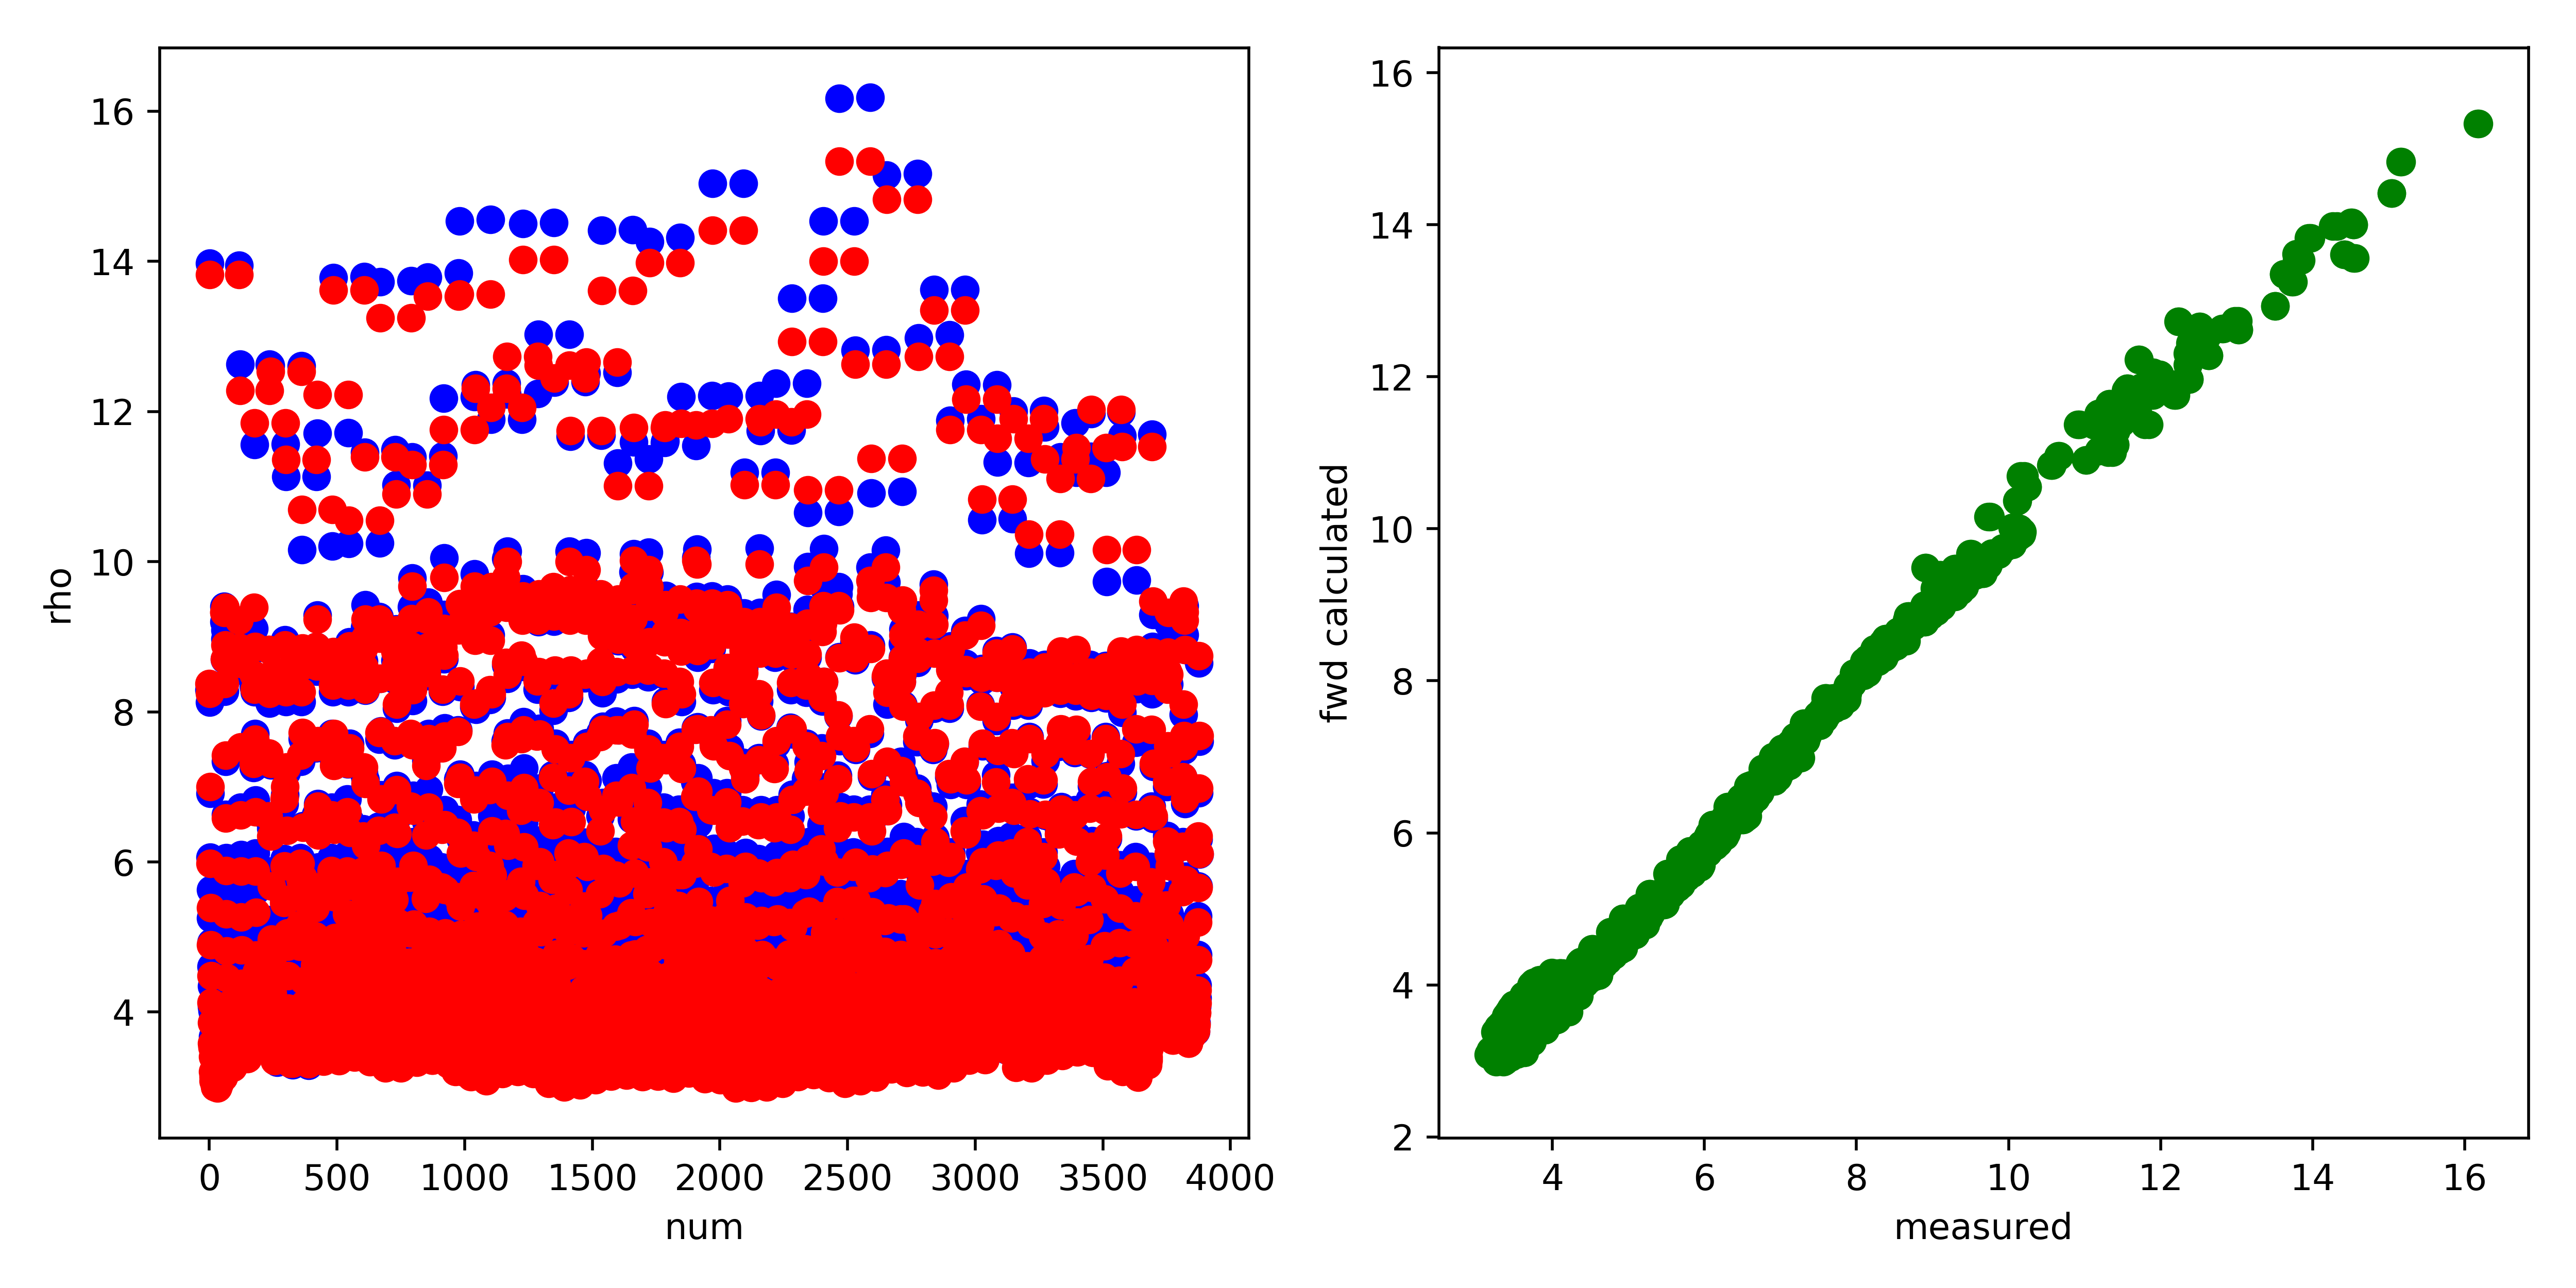

The table this chart was drawn from, first rows:
, fwd, measured, misfit, abs_misfit, percent_misfit
0, 8.375, 8.291, 0.08399, 0.08399, 0.01013
1, 13.83, 13.97, -0.1469, 0.1469, 0.01051
2, 8.244, 8.126, 0.1187, 0.1187, 0.0146
3, 7, 6.913, 0.08664, 0.08664, 0.01253
4, 5.98, 6.06, -0.0804, 0.0804, 0.01327
5, 5.389, 5.631, -0.2418, 0.2418, 0.04294
6, 4.894, 5.252, -0.3584, 0.3584, 0.06823
7, 4.487, 4.933, -0.4463, 0.4463, 0.09048
8, 4.125, 4.609, -0.4837, 0.4837, 0.105
9, 3.857, 4.347, -0.4893, 0.4893, 0.1126
10, 3.586, 4.069, -0.4824, 0.4824, 0.1186
11, 3.527, 4.015, -0.4878, 0.4878, 0.1215
12, 3.543, 4.057, -0.5144, 0.5144, 0.1268
13, 3.407, 3.9, -0.4927, 0.4927, 0.1263
14, 3.207, 3.675, -0.4678, 0.4678, 0.1273
15, 3.139, 3.6, -0.4614, 0.4614, 0.1281
16, 3.087, 3.523, -0.4369, 0.4369, 0.124
17, 3.181, 3.628, -0.4472, 0.4472, 0.1233
18, 3.204, 3.641, -0.4368, 0.4368, 0.12
19, 3.179, 3.614, -0.4348, 0.4348, 0.1203
20, 3.052, 3.445, -0.3924, 0.3924, 0.1139
21, 3, 3.374, -0.3747, 0.3747, 0.111
22, 3.027, 3.402, -0.3755, 0.3755, 0.1104
23, 3.099, 3.492, -0.3931, 0.3931, 0.1126
24, 3.146, 3.499, -0.3528, 0.3528, 0.1008
25, 3.156, 3.48, -0.3235, 0.3235, 0.09298
26, 3.14, 3.489, -0.3493, 0.3493, 0.1001
27, 3.148, 3.438, -0.2895, 0.2895, 0.08422
28, 3.121, 3.536, -0.4155, 0.4155, 0.1175
29, 3.189, 3.596, -0.4077, 0.4077, 0.1134
30, 3.112, 3.631, -0.5196, 0.5196, 0.1431
31, 3.099, 3.476, -0.3764, 0.3764, 0.1083
32, 2.984, 3.262, -0.2776, 0.2776, 0.08511
33, 2.992, 3.273, -0.2808, 0.2808, 0.08579
34, 3.002, 3.309, -0.3072, 0.3072, 0.09286
35, 3.047, 3.352, -0.3057, 0.3057, 0.0912
36, 3.139, 3.346, -0.2071, 0.2071, 0.06189
37, 3.164, 3.473, -0.3089, 0.3089, 0.08893
38, 3.127, 3.416, -0.2887, 0.2887, 0.08454
39, 3.052, 3.452, -0.401, 0.401, 0.1161
40, 3.085, 3.16, -0.07432, 0.07432, 0.02352
41, 3.134, 3.185, -0.05137, 0.05137, 0.01613
42, 3.238, 3.302, -0.06429, 0.06429, 0.01947
43, 3.191, 3.455, -0.2641, 0.2641, 0.07642
44, 3.2, 3.355, -0.1553, 0.1553, 0.0463
45, 3.158, 3.415, -0.2572, 0.2572, 0.07531
46, 3.253, 3.433, -0.1805, 0.1805, 0.05256
47, 3.36, 3.626, -0.2663, 0.2663, 0.07344
48, 3.367, 3.294, 0.07318, 0.07318, 0.02222
49, 3.263, 3.385, -0.1219, 0.1219, 0.036
50, 3.254, 3.731, -0.4771, 0.4771, 0.1279
51, 3.355, 3.69, -0.3349, 0.3349, 0.09077
52, 3.423, 3.743, -0.3201, 0.3201, 0.08552
53, 3.467, 3.792, -0.3253, 0.3253, 0.08578
54, 3.461, 3.824, -0.3626, 0.3626, 0.09482
55, 3.279, 3.663, -0.3836, 0.3836, 0.1047
56, 3.206, 3.419, -0.2129, 0.2129, 0.06228
57, 3.128, 3.231, -0.1023, 0.1023, 0.03167
58, 9.318, 9.198, 0.1209, 0.1209, 0.01314
59, 9.331, 9.403, -0.07142, 0.07142, 0.007596
... 3,820 more rows
